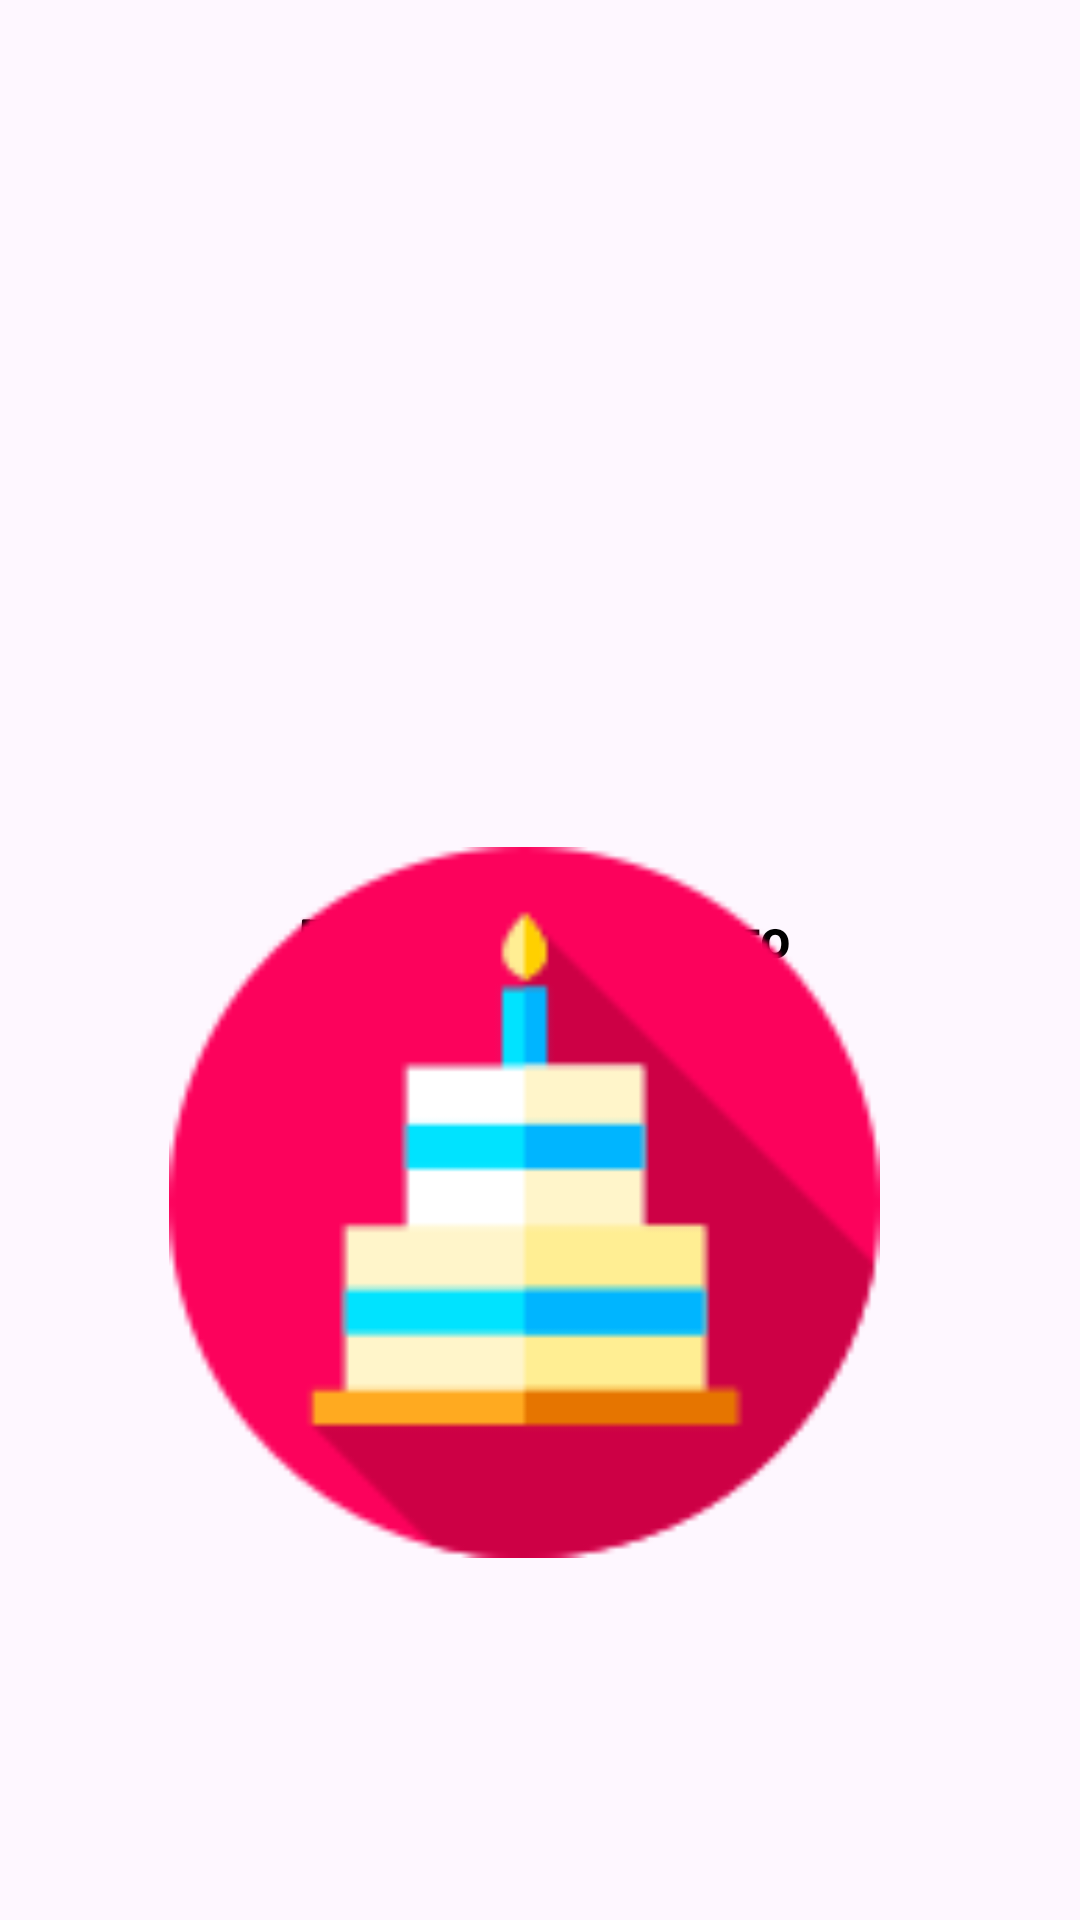

This screen was rendered from an Android layout file. Write that file and the resources it references.
<!-- AndroidManifest.xml: application theme Theme.Cake -->
<!-- res/layout/activity_splash.xml -->
<?xml version="1.0" encoding="utf-8"?>
<androidx.constraintlayout.widget.ConstraintLayout xmlns:android="http://schemas.android.com/apk/res/android"
    xmlns:app="http://schemas.android.com/apk/res-auto"
    xmlns:tools="http://schemas.android.com/tools"
    android:layout_width="match_parent"
    android:layout_height="match_parent"
    tools:context=".INTRO.SplashActivity">

    <TextView
        android:id="@+id/textView"
        android:layout_width="252dp"
        android:layout_height="56dp"
        android:layout_marginTop="300dp"
        android:text="Доставка Сладкого"
        android:textAlignment="center"
        android:textColor="@color/black"
        android:textSize="18dp"
        android:textStyle="bold"
        app:layout_constraintEnd_toEndOf="parent"
        app:layout_constraintStart_toStartOf="parent"
        app:layout_constraintTop_toTopOf="parent" />

    <ImageView
        android:id="@+id/imageView2"
        android:layout_width="237dp"
        android:layout_height="245dp"
        app:layout_constraintBottom_toBottomOf="parent"
        app:layout_constraintEnd_toEndOf="parent"
        app:layout_constraintHorizontal_bias="0.459"
        app:layout_constraintStart_toStartOf="parent"
        app:layout_constraintTop_toTopOf="parent"
        app:layout_constraintVertical_bias="0.705"
        app:srcCompat="@drawable/free_icon_cake_1046517__1_" />
</androidx.constraintlayout.widget.ConstraintLayout>
<!-- resources referenced by this layout -->
<resources>
  <color name="black">#FF000000</color>
  <!-- drawable free_icon_cake_1046517__1_: png bitmap (drawable, 4011 bytes) -->
  <style name="Theme.Cake" parent="Base.Theme.Cake" />
  <style name="Base.Theme.Cake" parent="Theme.Material3.DayNight.NoActionBar">
          
          
      </style>
</resources>
